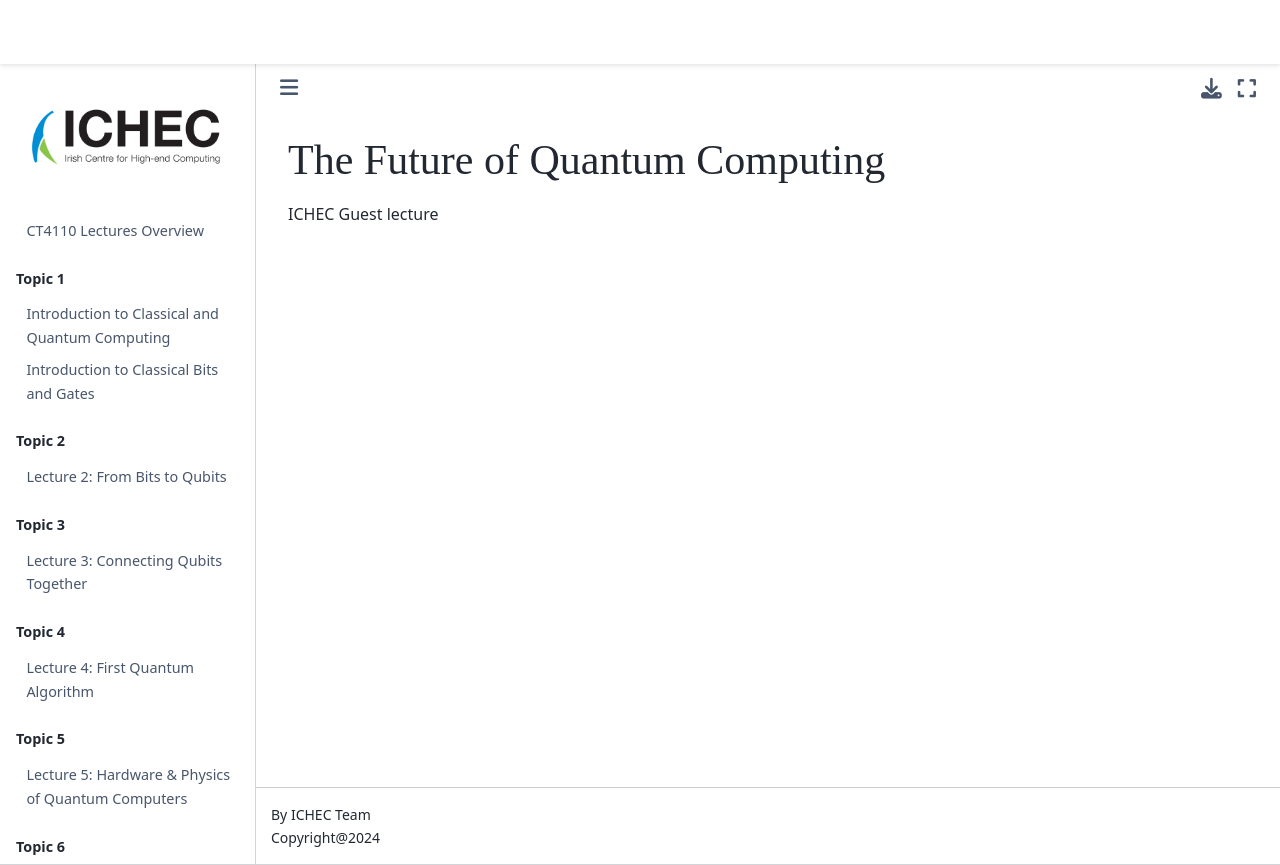

repository: ICHEC/qpcc · page: lecture-11/future-quantum-guest.html · generator: jekyll

# The Future of Quantum Computing


ICHEC Guest lecture
